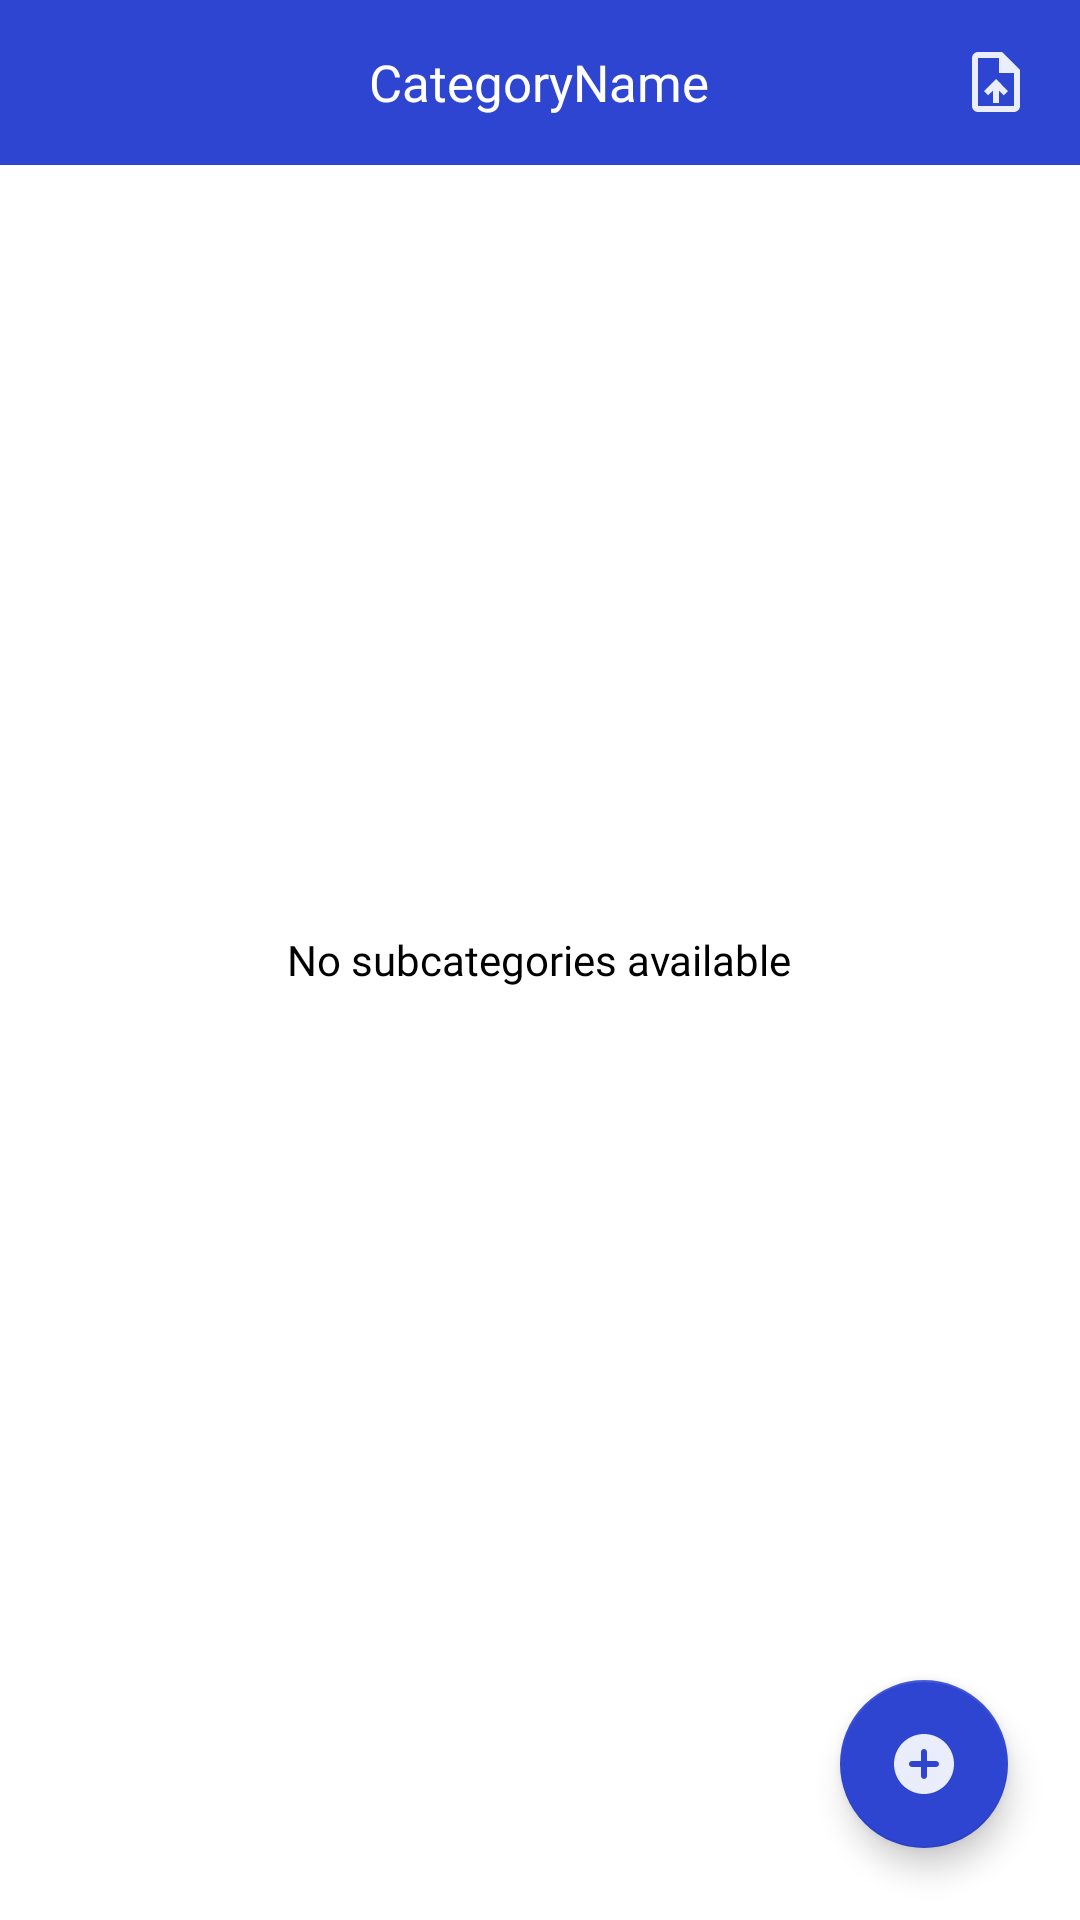

The Android layout XML behind this screen, and the referenced resources:
<!-- AndroidManifest.xml: application theme Theme.CETAndNEETExamPractice -->
<!-- res/layout/activity_show_all_subcategories.xml -->
<?xml version="1.0" encoding="utf-8"?>
<RelativeLayout xmlns:android="http://schemas.android.com/apk/res/android"
    xmlns:tools="http://schemas.android.com/tools"
    android:layout_width="match_parent"
    android:layout_height="match_parent"
    xmlns:app="http://schemas.android.com/apk/res-auto"
    tools:context=".Fragment.Admin.AddFragment">

    <RelativeLayout
        android:id="@+id/toolBar"
        android:layout_width="match_parent"
        android:layout_height="55dp"
        android:background="@color/main_color"
        >

        <ImageView
            android:id="@+id/back"
            android:layout_marginStart="16dp"
            android:layout_centerVertical="true"
            android:layout_width="24dp"
            android:layout_height="24dp"
            android:src="@drawable/ic_baseline_keyboard_backspace_24"
            />

        <TextView
            android:id="@+id/categoryName"
            android:layout_width="wrap_content"
            android:layout_height="wrap_content"
            android:layout_centerInParent="true"
            android:fontFamily="@font/montbold"
            android:text="CategoryName"
            android:textColor="@color/white"
            android:textSize="17sp" />

        <ImageView
            android:id="@+id/addQuestions"
            android:layout_marginEnd="16dp"
            android:layout_centerVertical="true"
            android:layout_width="24dp"
            android:layout_height="24dp"
            android:layout_alignParentEnd="true"
            android:src="@drawable/ic_baseline_upload_file_24"
            />

    </RelativeLayout>

    <androidx.recyclerview.widget.RecyclerView
        android:layout_marginTop="10dp"
        android:layout_marginStart="16dp"
        android:layout_marginEnd="16dp"
        android:layout_width="match_parent"
        android:layout_height="match_parent"
        android:layout_below="@+id/toolBar"
        android:id="@+id/recyclerview"

        />

    <com.google.android.material.floatingactionbutton.FloatingActionButton
        android:id="@+id/addSubCatBtn"
        android:layout_width="wrap_content"
        android:layout_height="wrap_content"
        android:layout_alignParentEnd="true"
        android:layout_alignParentBottom="true"
        android:layout_marginStart="24dp"
        android:layout_marginTop="24dp"
        android:layout_marginEnd="24dp"
        android:layout_marginBottom="24dp"
        android:contentDescription="TODO"
        android:src="@drawable/ic_round_add_circle_24"
        app:backgroundTint="@color/main_color"
        app:fabSize="normal"
        app:tint="@color/white" />


    <TextView
        android:id="@+id/no_subcategories_available"
        android:layout_width="wrap_content"
        android:layout_height="wrap_content"
        android:layout_centerInParent="true"
        android:fontFamily="@font/montmedium"
        android:text="No subcategories available"
        android:textColor="@color/black" />
</RelativeLayout>
<!-- resources referenced by this layout -->
<resources>
  <color name="black">#FF000000</color>
  <color name="main_color">#2E45D2</color>
  <color name="white">#FFFFFFFF</color>
  <!-- drawable ic_baseline_upload_file_24 (drawable) -->
  <vector android:alpha="0.9" android:height="24dp" android:tint="#FFFFFF"
      android:viewportHeight="24" android:viewportWidth="24"
      android:width="24dp" xmlns:android="http://schemas.android.com/apk/res/android">
      <path android:fillColor="@android:color/white" android:pathData="M14,2L6,2c-1.1,0 -1.99,0.9 -1.99,2L4,20c0,1.1 0.89,2 1.99,2L18,22c1.1,0 2,-0.9 2,-2L20,8l-6,-6zM18,20L6,20L6,4h7v5h5v11zM8,15.01l1.41,1.41L11,14.84L11,19h2v-4.16l1.59,1.59L16,15.01 12.01,11z"/>
  </vector>
  <!-- drawable ic_round_add_circle_24 (drawable) -->
  <vector android:alpha="0.9" android:height="24dp" android:tint="#FFFFFF"
      android:viewportHeight="24" android:viewportWidth="24"
      android:width="24dp" xmlns:android="http://schemas.android.com/apk/res/android">
      <path android:fillColor="@android:color/white" android:pathData="M12,2C6.48,2 2,6.48 2,12s4.48,10 10,10 10,-4.48 10,-10S17.52,2 12,2zM16,13h-3v3c0,0.55 -0.45,1 -1,1s-1,-0.45 -1,-1v-3L8,13c-0.55,0 -1,-0.45 -1,-1s0.45,-1 1,-1h3L11,8c0,-0.55 0.45,-1 1,-1s1,0.45 1,1v3h3c0.55,0 1,0.45 1,1s-0.45,1 -1,1z"/>
  </vector>
  <style name="Theme.CETAndNEETExamPractice" parent="Theme.MaterialComponents.DayNight.NoActionBar">
          
          <item name="colorPrimary">@color/purple_500</item>
          <item name="colorPrimaryVariant">@color/main_color</item>
          <item name="colorOnPrimary">@color/white</item>
          
          <item name="colorSecondary">@color/teal_200</item>
          <item name="colorSecondaryVariant">@color/teal_700</item>
          <item name="colorOnSecondary">@color/black</item>
          
          <item name="android:statusBarColor">?attr/colorPrimaryVariant</item>
  
  
          <item name="android:buttonBarPositiveButtonStyle">@style/Widget.MaterialComponents.Button
          </item>
          <item name="android:buttonBarNegativeButtonStyle">
              @style/Widget.MaterialComponents.Button.TextButton
          </item>
          <item name="android:buttonBarNeutralButtonStyle">@style/Widget.MaterialComponents.Button
          </item>
  
      </style>
  <color name="purple_500">#2E45D2</color>
  <color name="teal_200">#FF03DAC5</color>
  <color name="teal_700">#FF018786</color>
</resources>
